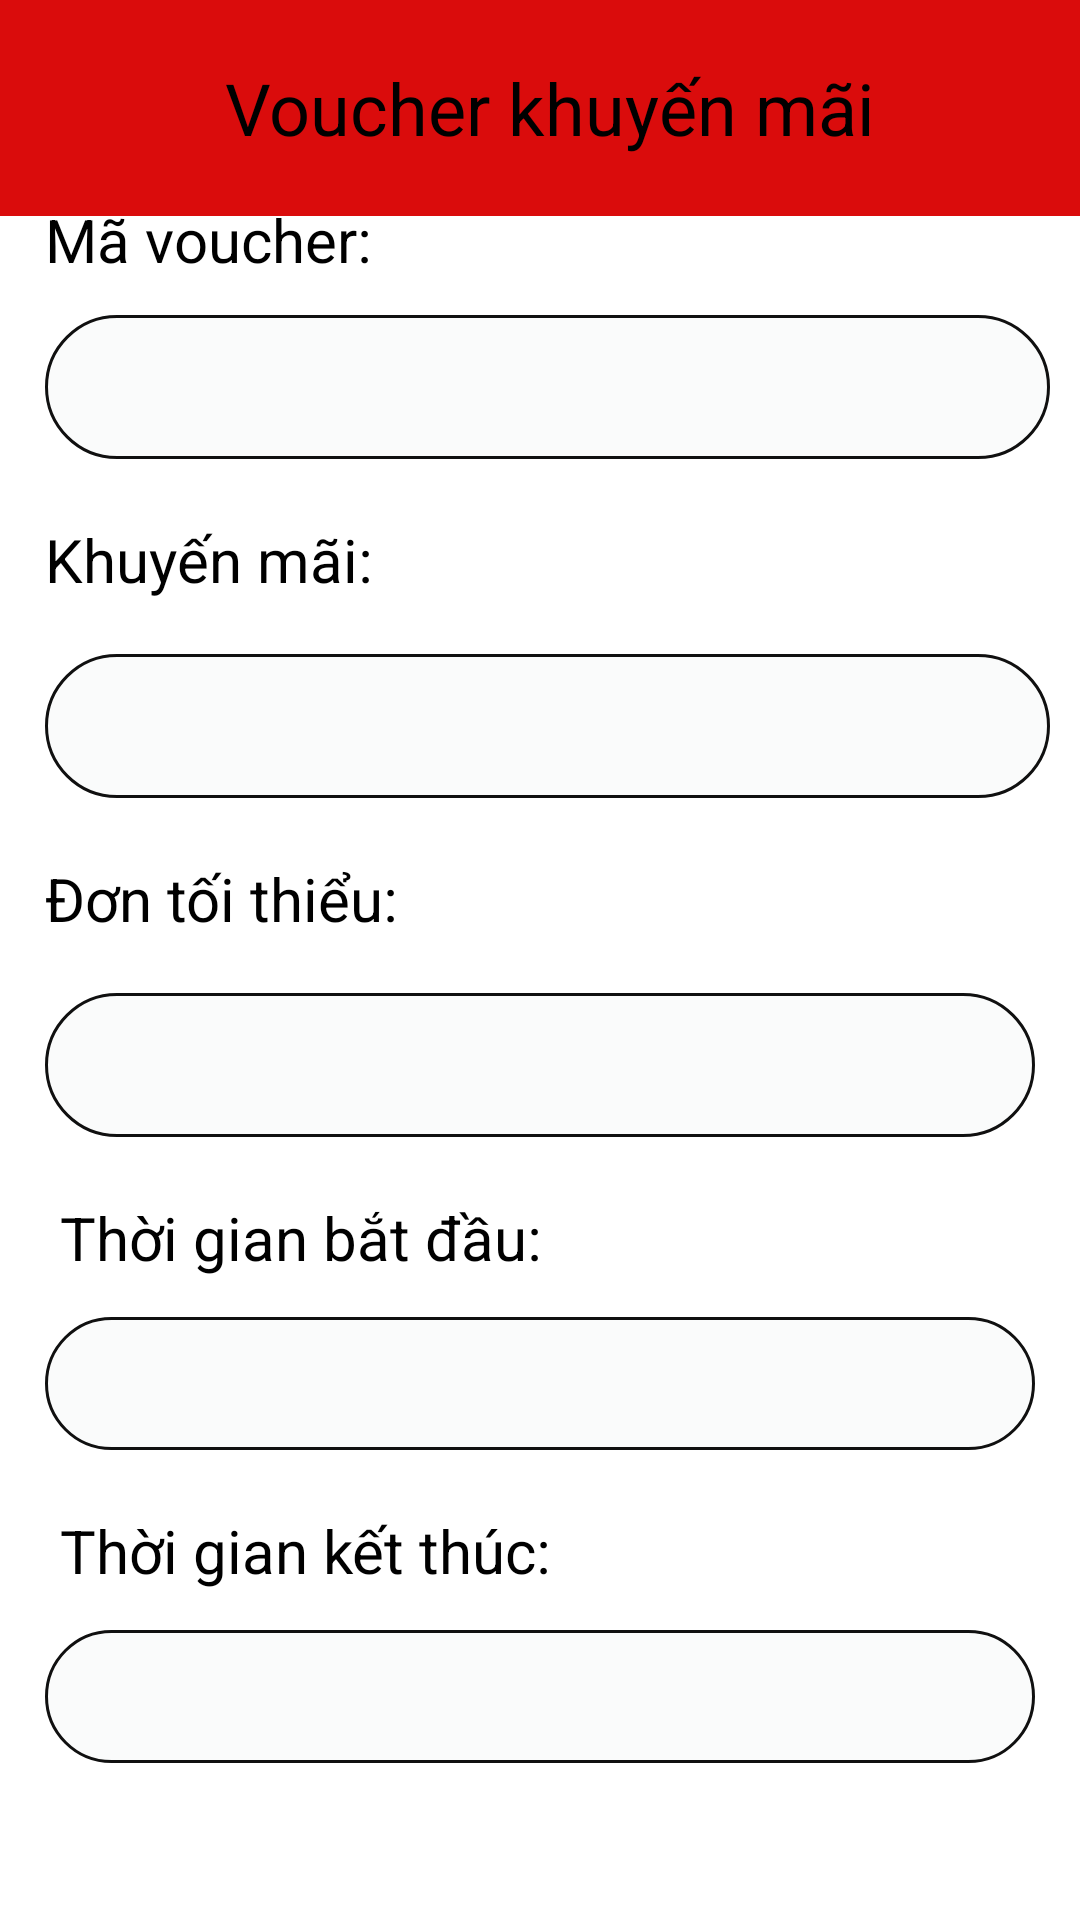

The Android layout XML behind this screen, and the referenced resources:
<!-- AndroidManifest.xml: application theme Theme.Nhom18AndroidXeDap -->
<!-- res/layout/activity_edit_voucher.xml -->
<?xml version="1.0" encoding="utf-8"?>
<RelativeLayout xmlns:android="http://schemas.android.com/apk/res/android"
    xmlns:app="http://schemas.android.com/apk/res-auto"
    xmlns:tools="http://schemas.android.com/tools"
    android:layout_width="match_parent"
    android:layout_height="match_parent"
    tools:context=".EditVoucherActivity">

    <LinearLayout
        android:layout_width="match_parent"
        android:layout_height="72dp">

        <TextView
            android:layout_width="match_parent"
            android:layout_height="match_parent"
            android:background="#DA0C0C"
            android:gravity="center"
            android:text=" Voucher khuyến mãi"
            android:textColor="@color/black"
            android:textSize="24dp" />
    </LinearLayout>

    <LinearLayout
        android:layout_width="match_parent"
        android:layout_height="match_parent"
        android:layout_centerInParent="true"
        android:gravity="center"
        android:orientation="vertical">


        <LinearLayout
            android:layout_width="match_parent"
            android:layout_height="wrap_content"
            android:layout_marginTop="50dp"
            android:orientation="vertical">

            <TextView
                android:layout_width="wrap_content"
                android:layout_height="40dp"
                android:layout_marginLeft="15dp"
                android:layout_marginTop="10dp"
                android:gravity="center|left"
                android:text="Mã voucher:"
                android:textColor="@color/black"
                android:textSize="20dp" />

            <EditText
                android:id="@+id/editText_edit_code"
                android:layout_width="match_parent"
                android:layout_height="48dp"
                android:layout_marginLeft="15dp"
                android:layout_marginTop="5dp"
                android:layout_marginRight="10dp"
                android:background="@drawable/duongvien_goctron"
                android:enabled="false"
                android:textColor="@color/black"
                android:textSize="18dp" />
        </LinearLayout>

        <LinearLayout
            android:layout_width="match_parent"
            android:layout_height="wrap_content"
            android:layout_marginTop="20dp"
            android:orientation="vertical">

            <TextView
                android:layout_width="match_parent"
                android:layout_height="40dp"
                android:text="Khuyến mãi:"
                android:layout_marginLeft="15dp"
                android:layout_marginRight="10dp"
                android:textColor="@color/black"
                android:textSize="20dp" />

            <EditText
                android:id="@+id/editText_edit_discount"
                android:layout_width="match_parent"
                android:layout_height="48dp"
                android:layout_marginLeft="15dp"
                android:inputType="number"
                android:layout_marginTop="5dp"
                android:layout_marginRight="10dp"
                android:background="@drawable/duongvien_goctron"
                android:enabled="false"
                android:textColor="@color/black"
                android:textSize="18dp" />
        </LinearLayout>

        <LinearLayout
            android:layout_width="match_parent"
            android:layout_height="wrap_content"
            android:layout_marginTop="20dp"
            android:layout_marginLeft="15dp"
            android:layout_marginRight="15dp"
            android:orientation="vertical">

            <TextView
                android:layout_width="match_parent"
                android:layout_height="40dp"
                android:text="Đơn tối thiểu:"
                android:textColor="@color/black"
                android:textSize="20dp" />

            <EditText
                android:id="@+id/editText_edit_minBill"
                android:layout_width="match_parent"
                android:layout_height="48dp"
                android:layout_marginTop="5dp"
                android:background="@drawable/duongvien_goctron"
                android:enabled="false"
                android:textColor="@color/black"
                android:textSize="18dp" />
        </LinearLayout>

        <LinearLayout
            android:layout_width="match_parent"
            android:layout_height="wrap_content"
            android:layout_marginTop="20dp"
            android:layout_marginLeft="15dp"
            android:layout_marginRight="15dp"
            android:orientation="vertical">

            <TextView
                android:layout_width="match_parent"
                android:layout_height="40dp"
                android:layout_marginLeft="5dp"
                android:text="Thời gian bắt đầu:"
                android:textColor="@color/black"
                android:textSize="20dp" />

            <TextView
                android:id="@+id/textView_edit_startTime"
                android:layout_width="match_parent"
                android:layout_height="match_parent"
                android:background="@drawable/duongvien_goctron"
                android:textSize="18dp"
                android:enabled="false"
                android:textColor="@color/black" />












        </LinearLayout>

        <LinearLayout
            android:layout_width="match_parent"
            android:layout_height="wrap_content"
            android:layout_marginTop="20dp"
            android:layout_marginLeft="15dp"
            android:layout_marginRight="15dp"
            android:orientation="vertical">

            <TextView
                android:layout_width="match_parent"
                android:layout_height="40dp"
                android:layout_marginLeft="5dp"
                android:text="Thời gian kết thúc:"
                android:textColor="@color/black"
                android:textSize="20dp" />

            <TextView
                android:id="@+id/textView_edit_endTime"
                android:layout_width="match_parent"
                android:layout_height="match_parent"
                android:background="@drawable/duongvien_goctron"
                android:textSize="18dp"
                android:enabled="false"
                android:textColor="@color/black" />












        </LinearLayout>


        <LinearLayout
            android:layout_width="match_parent"
            android:layout_height="wrap_content"
            android:layout_marginTop="10dp"
            android:gravity="center"
            android:orientation="horizontal"
            android:padding="20dp"
            android:weightSum="3">

            <Button
                android:id="@+id/btn_edit_voucher"
                android:layout_width="wrap_content"
                android:layout_height="wrap_content"
                android:layout_marginLeft="5dp"
                android:text="Sửa" />

            <Button
                android:id="@+id/btnUpdateVoucher"
                android:layout_width="wrap_content"
                android:layout_height="wrap_content"
                android:layout_marginLeft="30dp"
                android:text="Update" />

        </LinearLayout>
    </LinearLayout>

</RelativeLayout>
<!-- resources referenced by this layout -->
<resources>
  <color name="black">#FF000000</color>
  <!-- drawable duongvien_goctron (drawable) -->
  <?xml version="1.0" encoding="utf-8"?>
  <shape
      xmlns:android="http://schemas.android.com/apk/res/android"
      android:shape="rectangle">
  
      
      <solid
          android:color="#FAFBFB" >
      </solid>
  
      
      <stroke
          android:width="1dp"
          android:color="#101010" >
      </stroke>
  
      
      <padding
          android:left="10dp"
          android:top="10dp"
          android:right="10dp"
          android:bottom="10dp" >
      </padding>
  
      
      <corners
          android:radius="30dp" >
      </corners>
  
  </shape>
  <style name="Theme.Nhom18AndroidXeDap" parent="Theme.MaterialComponents.DayNight.NoActionBar">
          
          <item name="colorPrimary">@color/purple_500</item>
          <item name="colorPrimaryVariant">@color/purple_700</item>
          <item name="colorOnPrimary">@color/white</item>
          
          <item name="colorSecondary">@color/teal_200</item>
          <item name="colorSecondaryVariant">@color/teal_700</item>
          <item name="colorOnSecondary">@color/black</item>
          
          <item name="android:statusBarColor" tools:targetApi="l">?attr/colorPrimaryVariant</item>
          
      </style>
  <color name="purple_500">#FF6200EE</color>
  <color name="purple_700">#FF3700B3</color>
  <color name="white">#FFFFFFFF</color>
  <color name="teal_200">#FF03DAC5</color>
  <color name="teal_700">#FF018786</color>
</resources>
